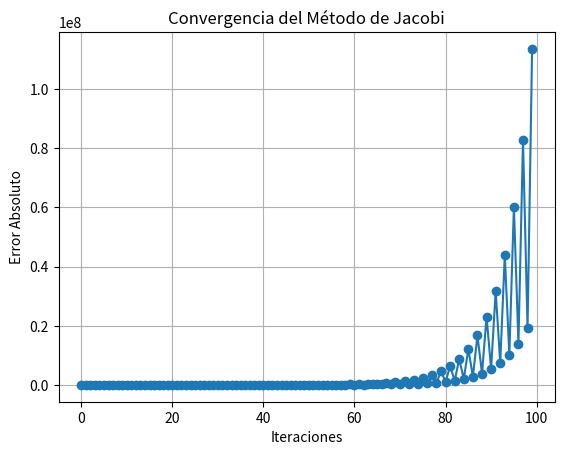

Reproduce this figure in Python.
import numpy as np
import matplotlib.pyplot as plt

def jacobi(A, b, tol=1e-6, max_iter=100):
    n = len(b)
    x = np.zeros(n)
    x_prev = np.zeros(n)
    errors = []
    
    for k in range(max_iter):
        for i in range(n):
            sum_Ax = sum(A[i][j] * x_prev[j] for j in range(n) if j != i)
            x[i] = (b[i] - sum_Ax) / A[i][i]
        
        error = np.linalg.norm(x - x_prev, ord=np.inf)
        errors.append(error)
        if error < tol:
            break
        x_prev = x.copy()
    
    return x, errors

# Definir la matriz de coeficientes A y el vector b
A = np.array([
    [12, -2, 1, 0, 0, 0, 0],
    [-3, 18, -4, 1, 0, 0, 0],
    [0, -2, 16, -1, 1, 0, 0],
    [0, 2, -1, 11, -3, 1, 0],
    [0, 0, -2, 4, 15, -2, 1],
    [0, 0, 0, -2, -3, 2, 13],
    [0, 0, 0, 0, 0, -3, 13]
])

b = np.array([20, 35, -5, 19, -12, 25, 7])

# Resolver el sistema con Jacobi
solution, errors = jacobi(A, b)

# Comparar con la solución exacta
exact_solution = np.linalg.solve(A, b)

# Mostrar soluciones
print("Solución Aproximada:", solution)
print("Solución Exacta:", exact_solution)

# Graficar los errores
plt.plot(errors, marker='o', linestyle='-')
plt.xlabel('Iteraciones')
plt.ylabel('Error Absoluto')
plt.title('Convergencia del Método de Jacobi')
plt.grid()
plt.show()
